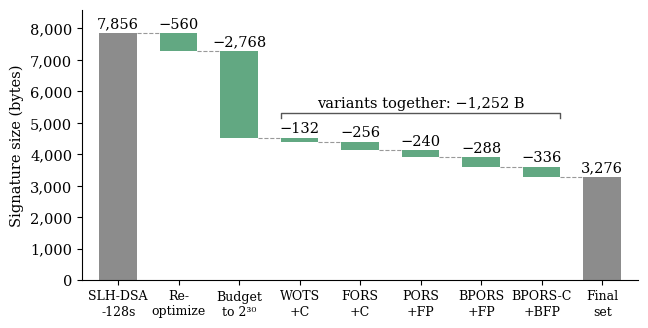

Reproduce this figure in Python.
"""Fig. 1: decomposition of signature size at a budget of 2^30 (policy V1, c = 2).

Sizes from Table 3: SLH-DSA-128s 7,856; S1 at 2^64 7,296; S1 at 2^30 4,528;
S3 4,396; S4 4,140; S5 3,900; S6 3,612; S7 3,276. S1 to S5 are reproduced by
costmodel/reproduce.py; S6 and S7 are not (see README, 'Not included').

Usage: python3 analysis/fig1.py   (writes fig1.png, fig1.svg and fig1.pdf to the current directory)
"""
import matplotlib
matplotlib.use("Agg")
import matplotlib.pyplot as plt

plt.rcParams.update({
    "font.family": "serif",
    "font.serif": ["DejaVu Serif"],
    "mathtext.fontset": "dejavuserif",
    "font.size": 10.5,
    "svg.fonttype": "path",
})

GRAY, GREEN = "#8c8c8c", "#62a882"

steps = [
    ("SLH-DSA\n-128s", 7856, None),
    ("Re-\noptimize", 7296, None),
    ("Budget\nto 2³⁰", 4528, None),
    ("WOTS\n+C", 4396, None),
    ("FORS\n+C", 4140, None),
    ("PORS\n+FP", 3900, None),
    ("BPORS\n+FP", 3612, None),
    ("BPORS-C\n+BFP", 3276, None),
]
labels = [s[0] for s in steps] + ["Final\nset"]
sizes = [s[1] for s in steps]

fig, ax = plt.subplots(figsize=(6.6, 3.4))
W = 0.62
n = len(labels)

# start and end bars
ax.bar(0, sizes[0], W, color=GRAY)
ax.text(0, sizes[0] + 60, f"{sizes[0]:,}", ha="center", va="bottom")
ax.bar(n - 1, sizes[-1], W, color=GRAY)
ax.text(n - 1, sizes[-1] + 60, f"{sizes[-1]:,}", ha="center", va="bottom")

# reduction steps
for i in range(1, len(sizes)):
    top, bot = sizes[i - 1], sizes[i]
    ax.bar(i, top - bot, W, bottom=bot, color=GREEN)
    ax.text(i, top + 60, f"−{top - bot:,}", ha="center", va="bottom")

# connectors
for i in range(len(sizes)):
    ax.plot([i + W / 2, i + 1 - W / 2], [sizes[i]] * 2, ls="--", lw=0.8, color="#999999")

# bracket over the algorithmic variants (steps 3..7)
x0, x1, yb = 3 - W / 2, 7 + W / 2, 5300
ax.plot([x0, x0, x1, x1], [yb - 150, yb, yb, yb - 150], color="#555555", lw=1)
ax.text((x0 + x1) / 2, yb + 80, "variants together: −1,252 B", ha="center", va="bottom")

ax.set_xticks(range(n))
ax.set_xticklabels(labels, fontsize=9)
ax.set_ylabel("Signature size (bytes)")
ax.set_ylim(0, 8600)
ax.set_xlim(-0.6, n - 0.4)
ax.yaxis.set_major_formatter(matplotlib.ticker.FuncFormatter(lambda v, _: f"{int(v):,}"))
for s in ("top", "right"):
    ax.spines[s].set_visible(False)

fig.tight_layout()
fig.savefig("fig1.png", dpi=300)
fig.savefig("fig1.svg")
fig.savefig("fig1.pdf")
